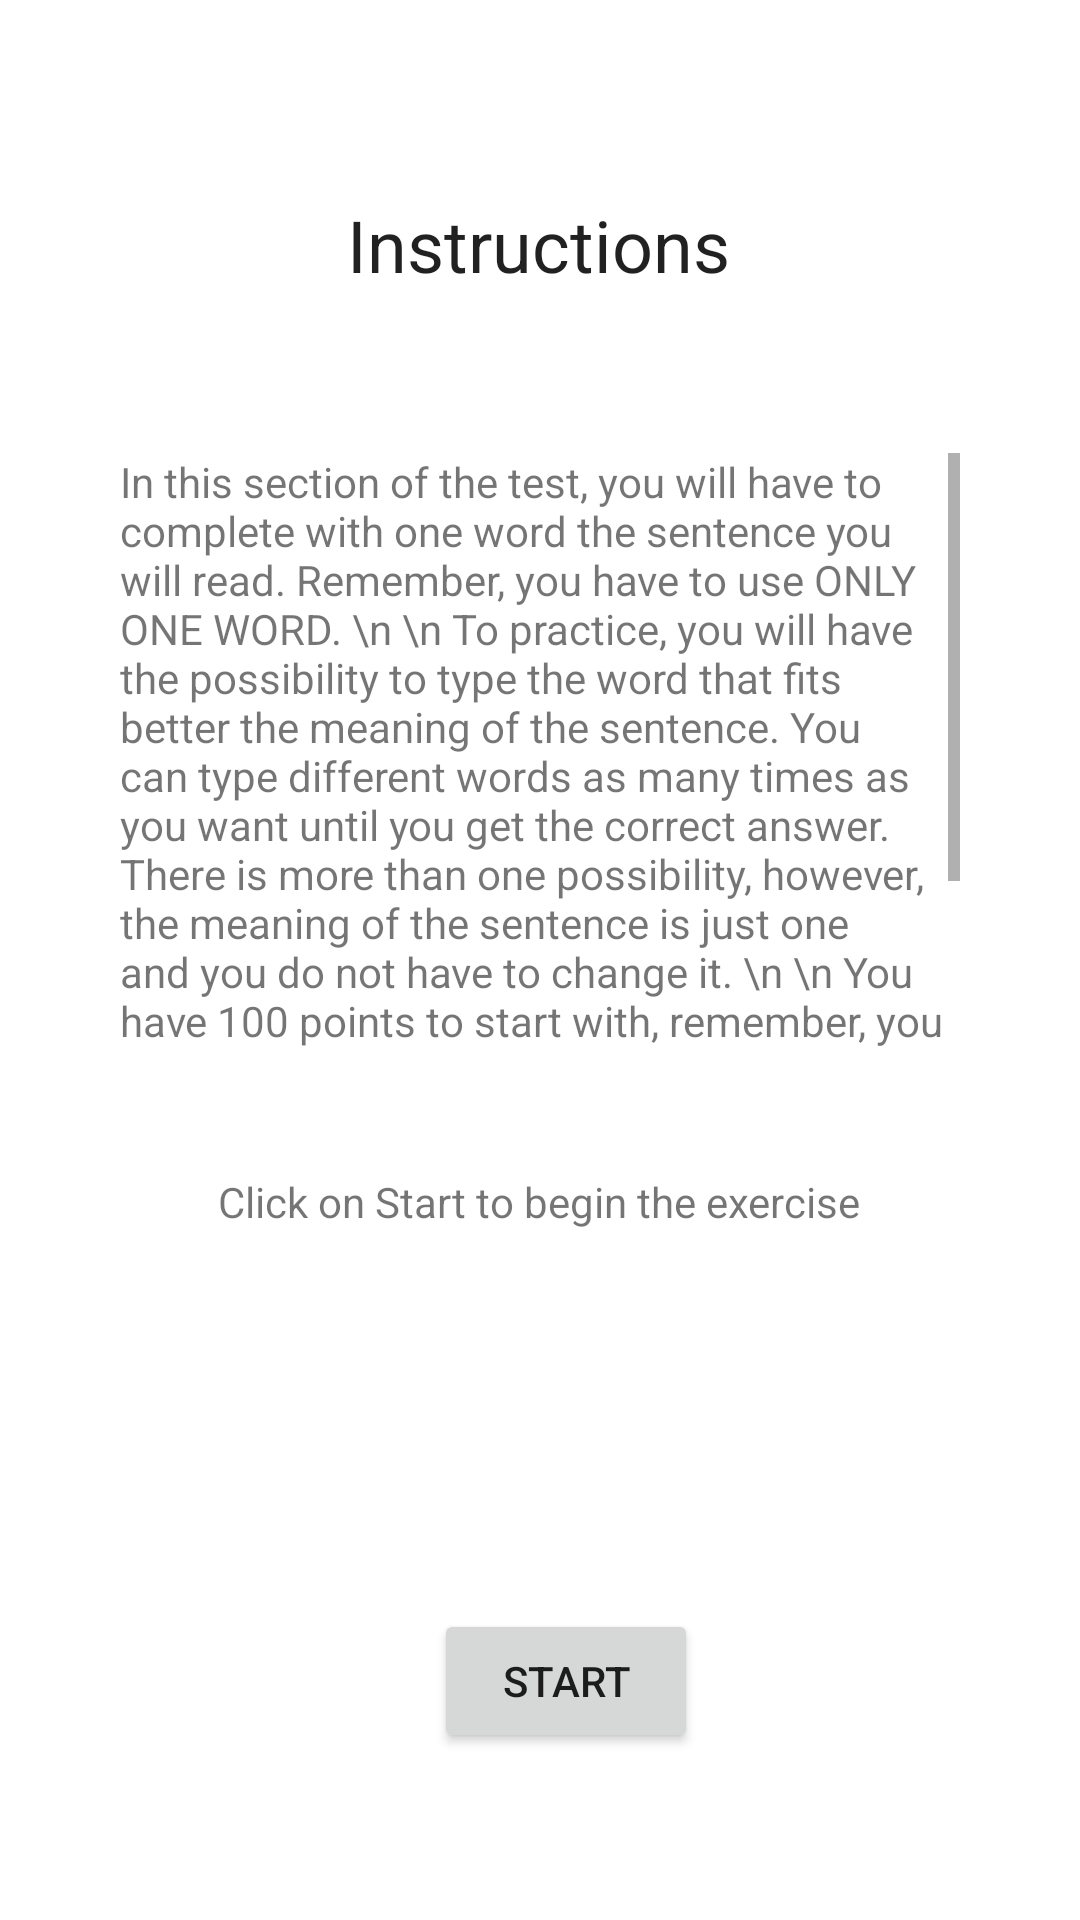

This screen was rendered from an Android layout file. Write that file and the resources it references.
<!-- AndroidManifest.xml: application theme Theme.pruebaversant -->
<!-- res/layout/activity_sentence_completition_instruction.xml -->
<?xml version="1.0" encoding="utf-8"?>
<androidx.constraintlayout.widget.ConstraintLayout xmlns:android="http://schemas.android.com/apk/res/android"
    xmlns:app="http://schemas.android.com/apk/res-auto"
    xmlns:tools="http://schemas.android.com/tools"
    android:layout_width="match_parent"
    android:layout_height="match_parent"
    tools:context=".Sentence_completition_instruction">



    <TextView
        android:id="@+id/DictationInstruction"
        android:layout_width="180dp"
        android:layout_height="40dp"
        android:gravity="center_horizontal"
        android:scrollHorizontally="false"
        android:text="Instructions"
        android:textAppearance="@style/TextAppearance.AppCompat.Large"
        android:textSize="24sp"
        app:layout_constraintBottom_toBottomOf="parent"
        app:layout_constraintEnd_toEndOf="parent"
        app:layout_constraintHorizontal_bias="0.497"
        app:layout_constraintStart_toStartOf="parent"
        app:layout_constraintTop_toTopOf="parent"
        app:layout_constraintVertical_bias="0.109"
        app:textLocale="practice" />


    <TextView
        android:id="@+id/ContentSentenceCompletion"
        android:layout_width="280dp"
        android:layout_height="200dp"
        android:scrollbars="vertical"

        android:text="In this section of the test, you will have to complete with one word the sentence you will read. Remember, you have to use ONLY ONE WORD. \n \n To practice, you will have the possibility to type the word that fits better the meaning of the sentence. You can type different words as many times as you want until you get the correct answer. There is more than one possibility, however, the meaning of the sentence is just one and you do not have to change it. \n \n You have 100 points to start with, remember, you have to use the exact words with the correct punctuation and capitalization. If you do not follow this instructions, you won't get the score until you correct your mistakes and send the answer again."
        app:layout_constraintBottom_toBottomOf="parent"
        app:layout_constraintEnd_toEndOf="parent"
        app:layout_constraintStart_toStartOf="parent"
        app:layout_constraintTop_toBottomOf="@+id/DictationInstruction"
        app:layout_constraintVertical_bias="0.136" />


    <TextView
        android:id="@+id/textView8"
        android:layout_width="wrap_content"
        android:layout_height="wrap_content"
        android:layout_marginTop="40dp"
        android:text="Click on Start to begin the exercise"
        app:layout_constraintEnd_toEndOf="parent"
        app:layout_constraintHorizontal_bias="0.497"
        app:layout_constraintStart_toStartOf="parent"
        app:layout_constraintTop_toBottomOf="@+id/ContentSentenceCompletion" />

    <Button

        android:id="@+id/button"
        android:layout_width="wrap_content"
        android:layout_height="wrap_content"
        android:layout_marginBottom="28dp"
        android:onClick="sentence_completion"
        android:text="START"
        app:layout_constraintBottom_toBottomOf="parent"
        app:layout_constraintEnd_toEndOf="parent"
        app:layout_constraintHorizontal_bias="0.532"
        app:layout_constraintStart_toStartOf="parent"
        app:layout_constraintTop_toBottomOf="@+id/textView8"
        app:layout_constraintVertical_bias="0.82" />

</androidx.constraintlayout.widget.ConstraintLayout>
<!-- resources referenced by this layout -->
<resources>
  <style name="Theme.pruebaversant" parent="Theme.MaterialComponents.DayNight.DarkActionBar">
          
          <item name="colorPrimary">@color/purple_500</item>
          <item name="colorPrimaryVariant">@color/purple_700</item>
          <item name="colorOnPrimary">@color/white</item>
          
          <item name="colorSecondary">@color/teal_200</item>
          <item name="colorSecondaryVariant">@color/teal_700</item>
          <item name="colorOnSecondary">@color/black</item>
          
          <item name="android:statusBarColor" tools:targetApi="l">?attr/colorPrimaryVariant</item>
          
      </style>
  <!-- not gathered from this repository: default colours our renderer supplied (Android Studio template values) -->
  <color name="purple_500">#FF6200EE</color>
  <color name="purple_700">#FF3700B3</color>
  <color name="teal_200">#FF03DAC5</color>
  <color name="teal_700">#FF018786</color>
  <color name="black">#FF000000</color>
  <color name="white">#FFFFFFFF</color>
</resources>
